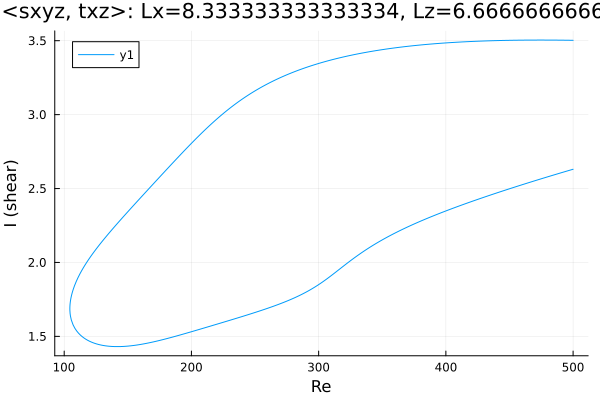

The data file committed next to this chart (first rows):
Re, shear
500.0, 3.503
498.6, 3.503
497.2, 3.503
495.8, 3.503
494.4, 3.503
493, 3.503
491.5, 3.504
490.1, 3.504
488.7, 3.504
487.3, 3.504
485.9, 3.504
484.5, 3.504
483.1, 3.504
481.6, 3.504
480.2, 3.504
478.8, 3.504
477.4, 3.504
476, 3.504
474.6, 3.504
473.2, 3.504
471.7, 3.504
470.3, 3.504
468.9, 3.504
467.5, 3.504
466.1, 3.504
464.7, 3.504
463.3, 3.504
461.8, 3.504
460.4, 3.504
459, 3.504
457.6, 3.504
456.2, 3.503
454.8, 3.503
453.4, 3.503
451.9, 3.503
450.5, 3.503
449.1, 3.502
447.7, 3.502
446.3, 3.502
444.9, 3.502
443.5, 3.501
442, 3.501
440.6, 3.501
439.2, 3.501
437.8, 3.5
436.4, 3.5
435, 3.5
433.6, 3.499
432.1, 3.499
430.7, 3.498
429.3, 3.498
427.9, 3.497
426.5, 3.497
425.1, 3.497
423.7, 3.496
422.2, 3.496
420.8, 3.495
419.4, 3.494
418, 3.494
416.6, 3.493
... 569 more rows
